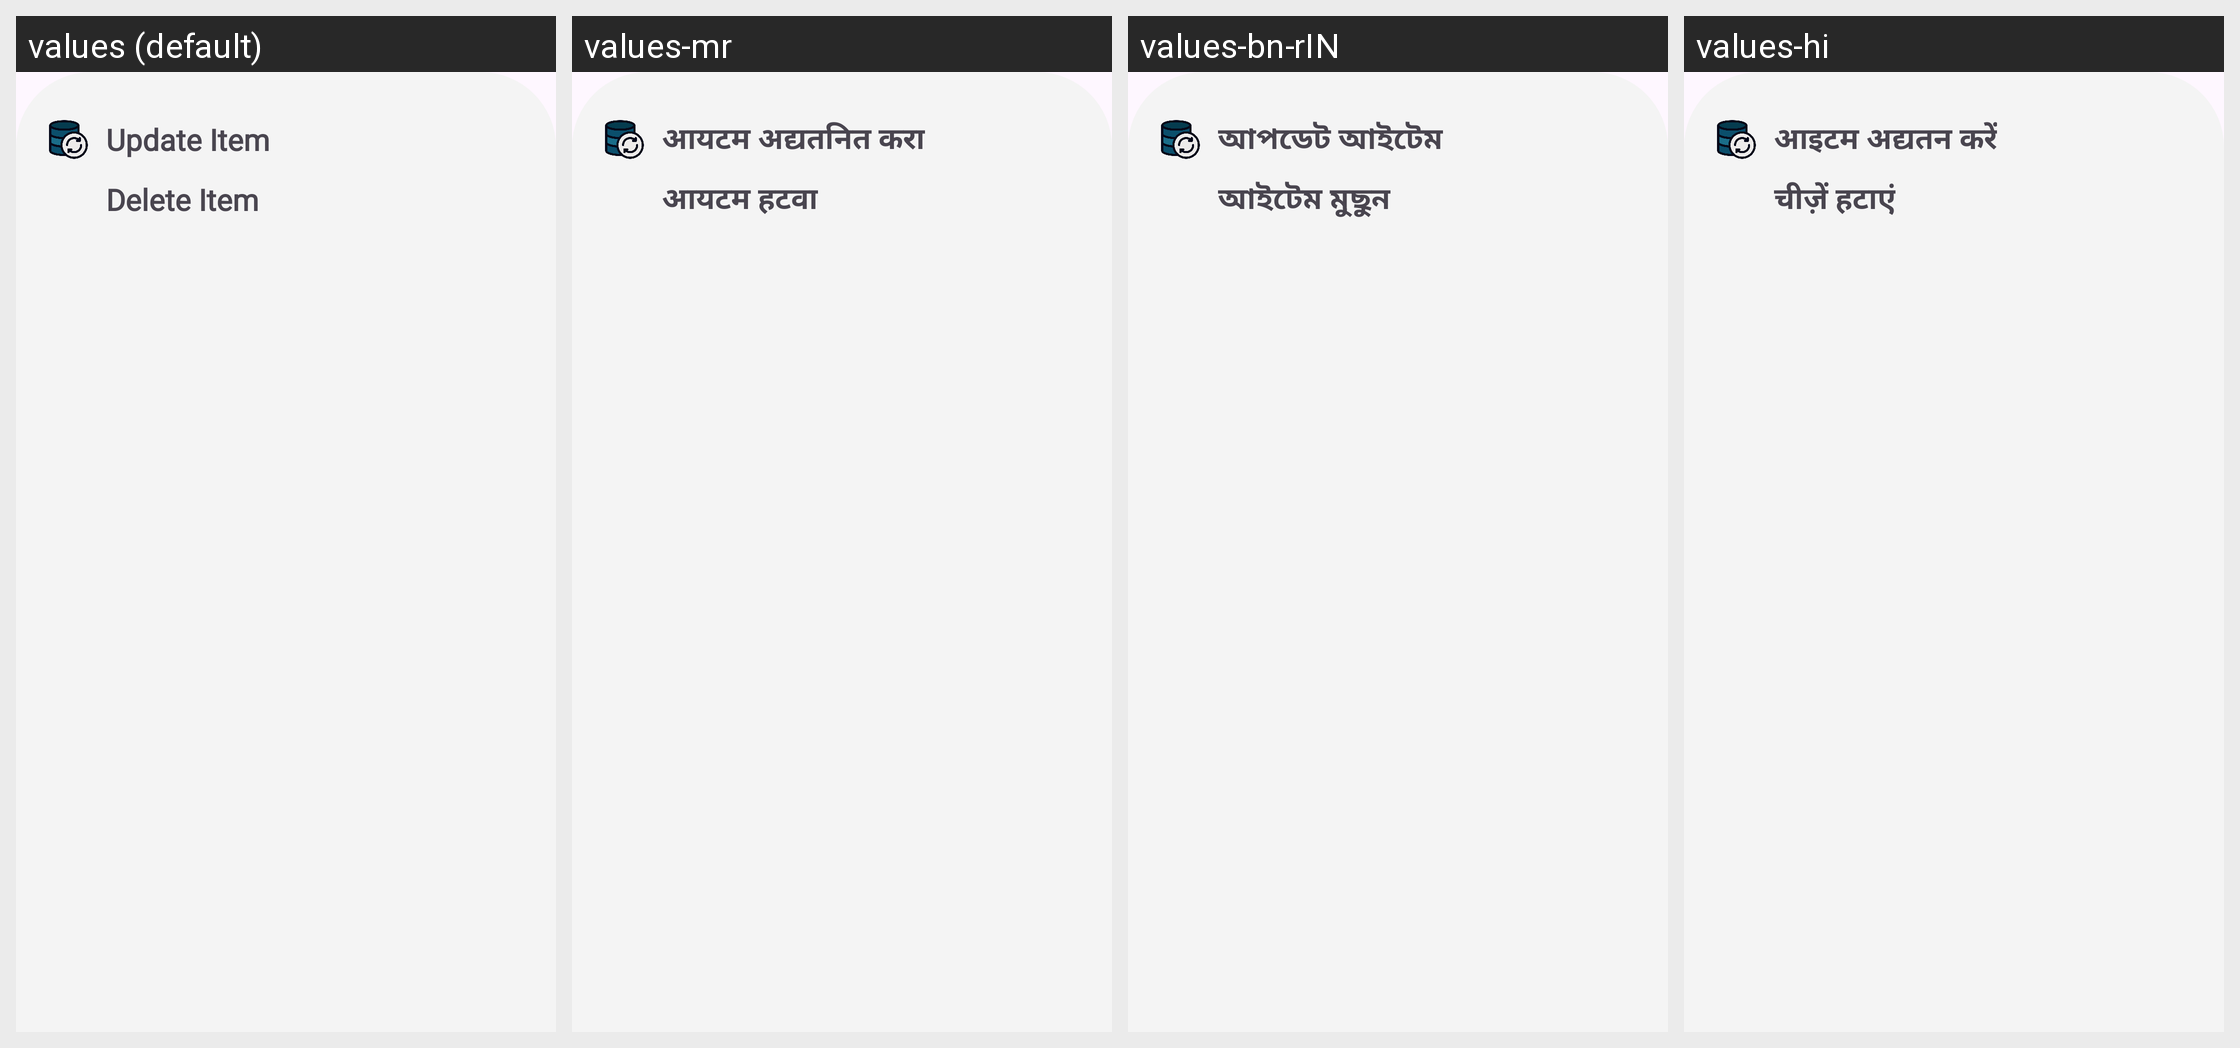

For this localized Android screen grid, give each drawn string resource with its value in every locale shown.
Android screen res/layout/lyteditoption.xml rendered under 4 locales, left to right: values (default), values-mr, values-bn-rIN, values-hi. Device: Nexus 5 (rendered at 1080×1920; each locale shown at half size, 540×960, under a caption strip naming it); theme Theme.AgricultureManagmentApp.
Other locales in the repository, not shown: values-en, values-gu, values-kn, values-ml, values-pa-rIN, values-ta-rIN, values-te, values-ur.
Strings drawn on this screen, with the default value and each locale's value (text and hints the layout hard-codes, and strings that could not be matched under every locale, appear in the picture but are not listed):

Update
  values: Update Item
  values-mr: आयटम अद्यतनित करा
  values-bn-rIN: আপডেট আইটেম
  values-hi: आइटम अद्यतन करें

Delete
  values: Delete Item
  values-mr: आयटम हटवा
  values-bn-rIN: আইটেম মুছুন
  values-hi: चीज़ें हटाएं
